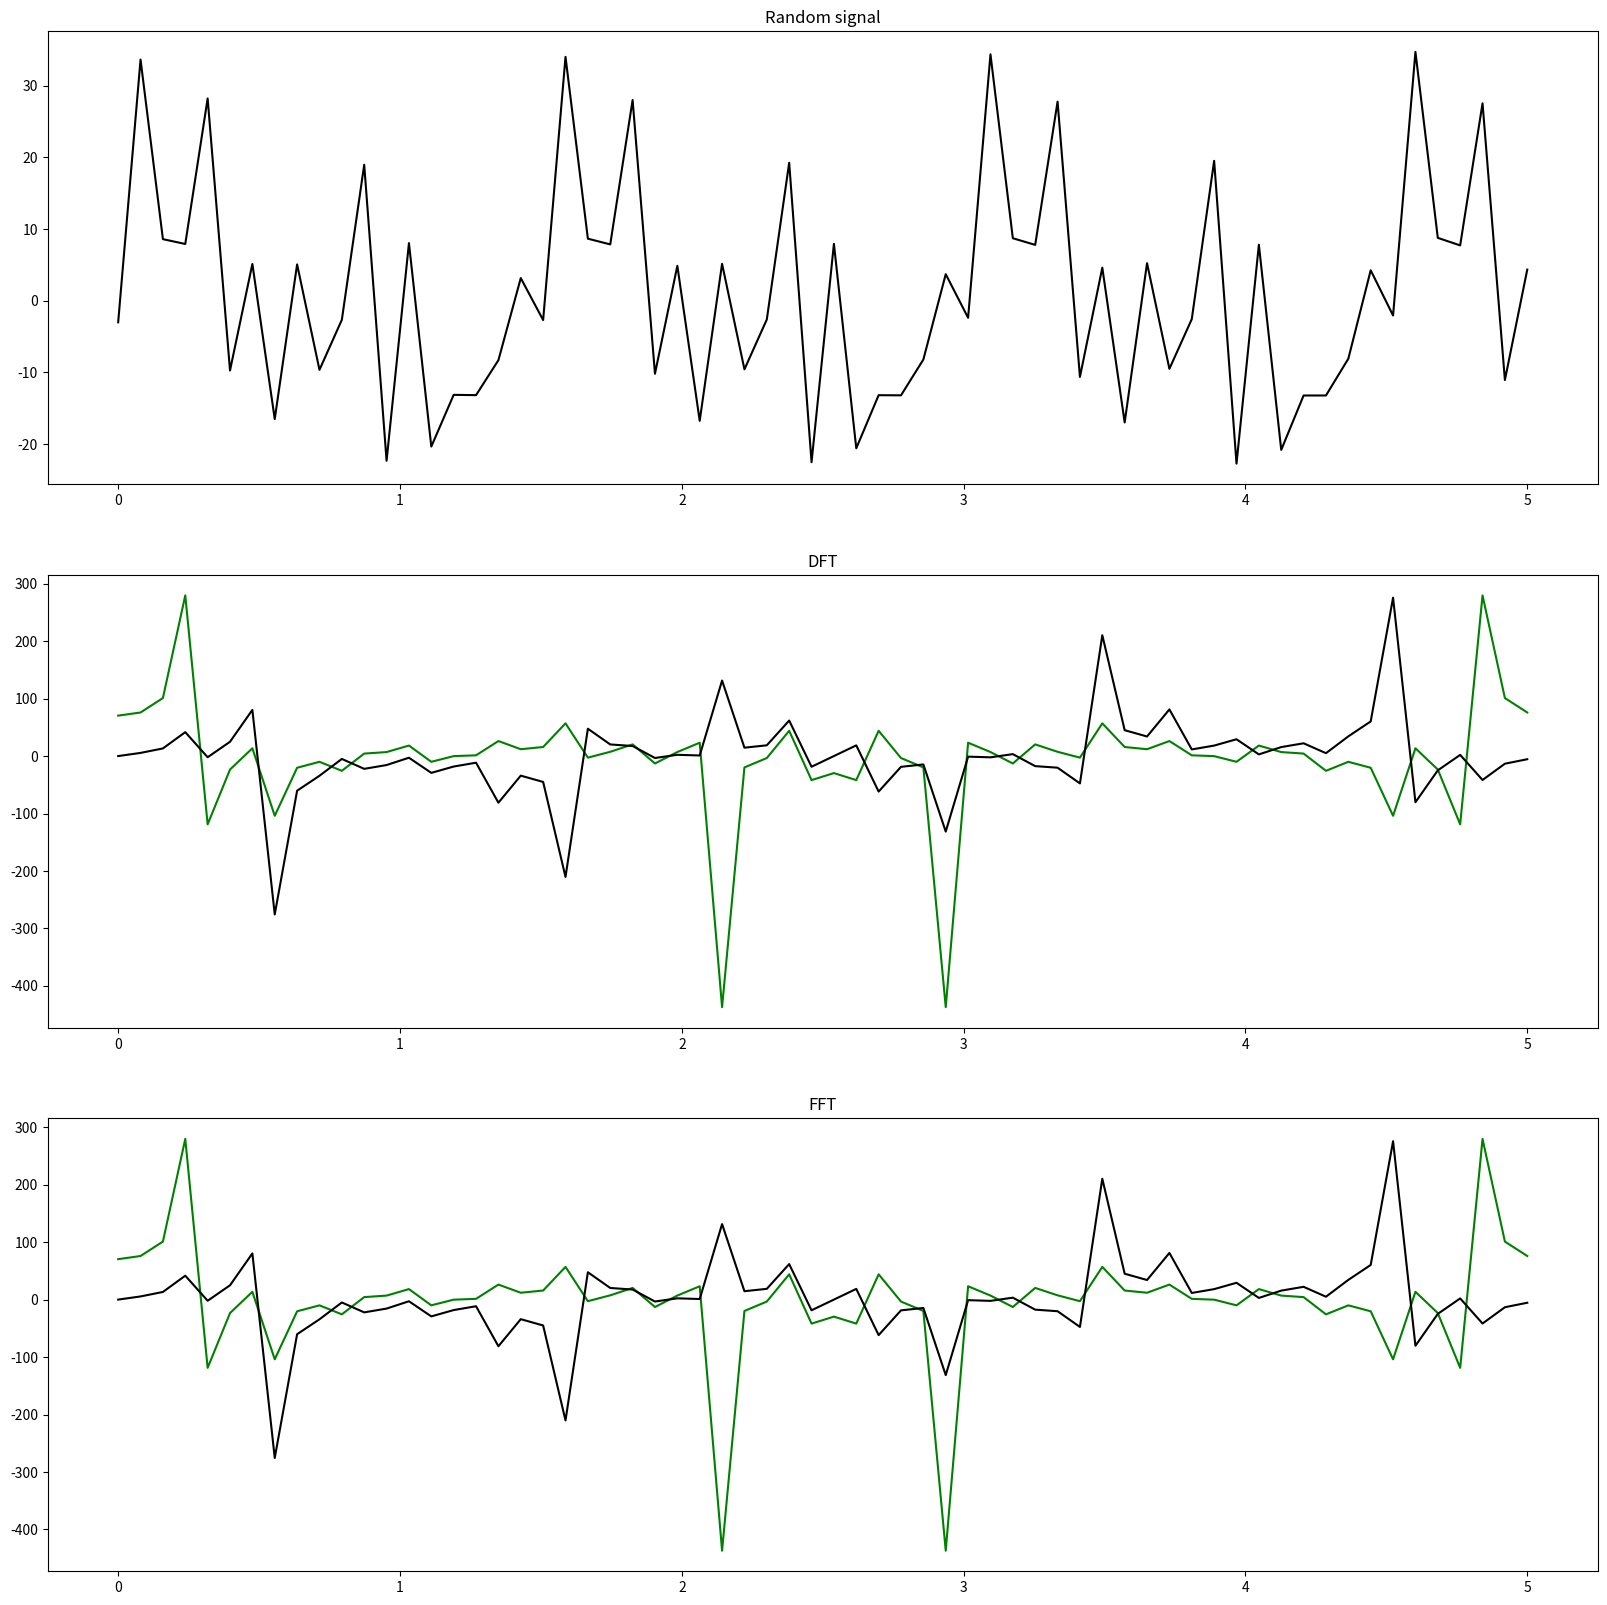

The matplotlib source for this figure:
import math as m
import random as r
import numpy as np
import matplotlib.pyplot as plt

def generate_random_signal(max_omega, harmonics):
    amplitudes = [r.randint(0, 10) for _ in range(harmonics)]
    phases = [r.random() * 2 * np.pi for _ in range(harmonics)]
    def s(t):
        x = 0
        for k in range(harmonics):
            x += amplitudes[k] * m.sin(max_omega * (k + 1) / harmonics * t + phases[k])
        return x

    return np.vectorize(s)

def dft(values):
    n = len(values)
    p = np.arange(n)
    k = p.reshape((n, 1))
    w = np.exp(-2j * np.pi * p * k / n)
    return np.dot(w, values)

def fft(values):
    signal = np.asarray(values, dtype=float)
    N = len(signal)
    if N <= 2:
        return dft(signal)
    else:
        signal_even = fft(signal[::2])
        signal_odd = fft(signal[1::2])
        terms = np.exp(-2j * np.pi * np.arange(N) / N)
        return np.concatenate([signal_even + terms[:N // 2] * signal_odd,
                               signal_even + terms[N // 2:] * signal_odd])

signal = generate_random_signal(1100, 12)
t = np.linspace(0, 5, 64)
x = signal(t)
x_t = list(range(0, 64))
x_dft = dft(x)
x_fft = fft(x)
x_dft_re = x_dft.real
x_dft_im = x_dft.imag
x_fft_re = x_fft.real
x_fft_im = x_fft.imag

_, (chart_signal, chart_DFT, chart_FFT) = plt.subplots(3, 1, figsize=(20, 20))

chart_signal.set_title("Random signal")
chart_signal.plot(t, x, 'k')
chart_DFT.set_title("DFT")
chart_DFT.plot(t, x_dft_re, 'g', t, x_dft_im, 'k')
chart_FFT.set_title("FFT")
chart_FFT.plot(t, x_fft_re, 'g', t, x_fft_im, 'k')

plt.show()
